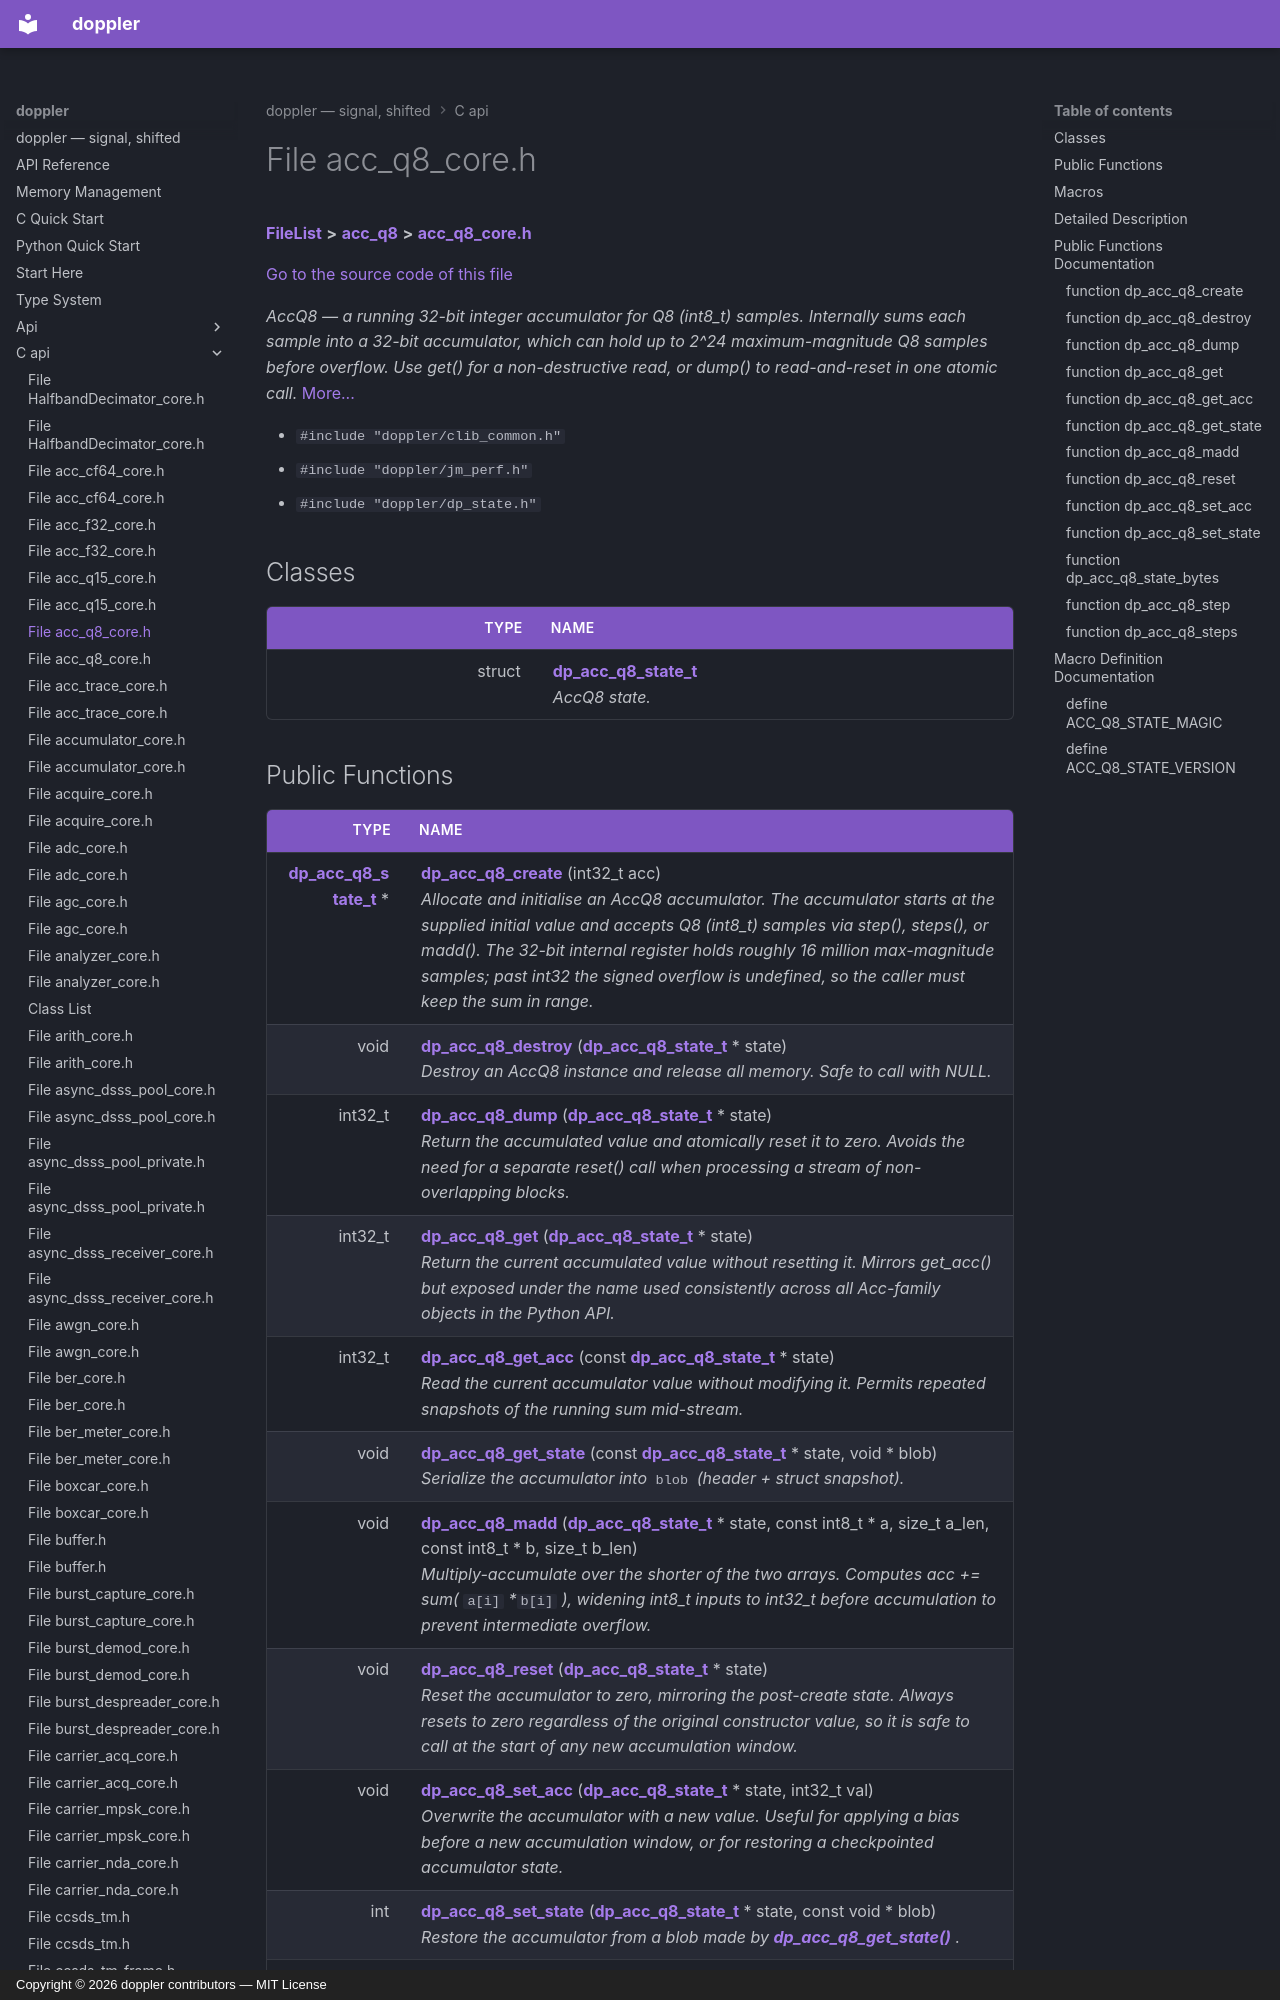

repository: doppler-dsp/doppler · page: c-api/acc__q8__core_8h/index.html · generator: mkdocs · copyright: Copyright © 2026 doppler contributors — MIT License



# File acc\_q8\_core.h



[**FileList**](files.md) **>** [**acc\_q8**](dir_ea0f50795da7b2248dba00cbaac7e694.md) **>** [**acc\_q8\_core.h**](acc__q8__core_8h.md)

[Go to the source code of this file](acc__q8__core_8h_source.md)

_AccQ8 — a running 32-bit integer accumulator for Q8 (int8\_t) samples. Internally sums each sample into a 32-bit accumulator, which can hold up to 2^24 maximum-magnitude Q8 samples before overflow. Use get() for a non-destructive read, or dump() to read-and-reset in one atomic call._ [More...](#detailed-description)

* `#include "doppler/clib_common.h"`
* `#include "doppler/jm_perf.h"`
* `#include "doppler/dp_state.h"`















## Classes

| Type | Name |
| ---: | :--- |
| struct | [**dp\_acc\_q8\_state\_t**](structdp__acc__q8__state__t.md) <br>_AccQ8 state._  |
